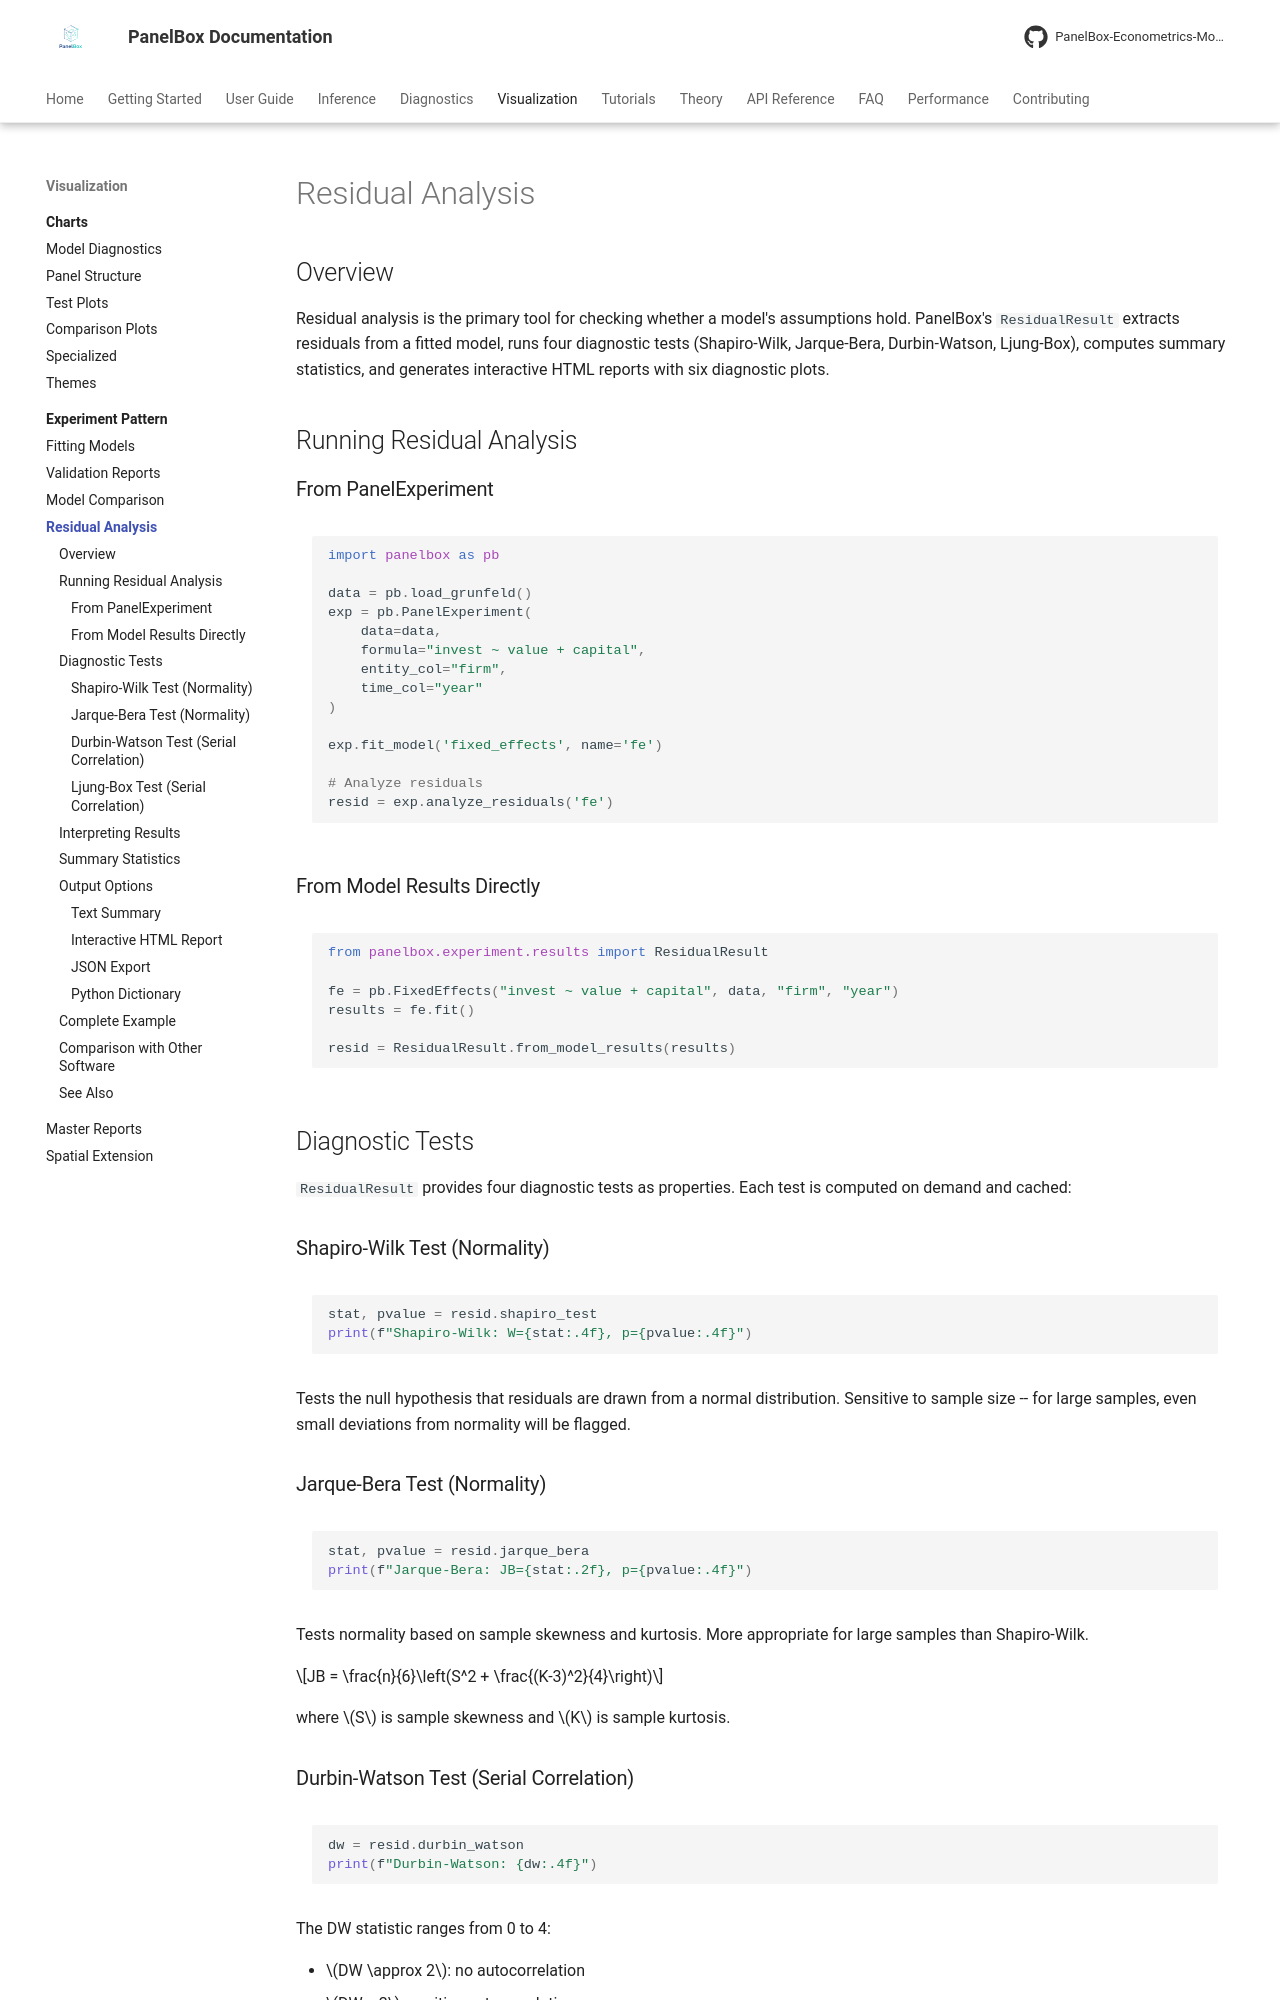

repository: PanelBox-Econometrics-Model/panelbox · page: visualization/experiment/residuals/index.html · generator: mkdocs

---
title: "Residual Analysis"
description: "Comprehensive residual diagnostics with interactive plots and statistical tests in PanelBox"
---

# Residual Analysis

## Overview

Residual analysis is the primary tool for checking whether a model's assumptions hold. PanelBox's `ResidualResult` extracts residuals from a fitted model, runs four diagnostic tests (Shapiro-Wilk, Jarque-Bera, Durbin-Watson, Ljung-Box), computes summary statistics, and generates interactive HTML reports with six diagnostic plots.

## Running Residual Analysis

### From PanelExperiment

```python
import panelbox as pb

data = pb.load_grunfeld()
exp = pb.PanelExperiment(
    data=data,
    formula="invest ~ value + capital",
    entity_col="firm",
    time_col="year"
)

exp.fit_model('fixed_effects', name='fe')

# Analyze residuals
resid = exp.analyze_residuals('fe')
```

### From Model Results Directly

```python
from panelbox.experiment.results import ResidualResult

fe = pb.FixedEffects("invest ~ value + capital", data, "firm", "year")
results = fe.fit()

resid = ResidualResult.from_model_results(results)
```

## Diagnostic Tests

`ResidualResult` provides four diagnostic tests as properties. Each test is computed on demand and cached:

### Shapiro-Wilk Test (Normality)

```python
stat, pvalue = resid.shapiro_test
print(f"Shapiro-Wilk: W={stat:.4f}, p={pvalue:.4f}")
```

Tests the null hypothesis that residuals are drawn from a normal distribution. Sensitive to sample size -- for large samples, even small deviations from normality will be flagged.

### Jarque-Bera Test (Normality)

```python
stat, pvalue = resid.jarque_bera
print(f"Jarque-Bera: JB={stat:.2f}, p={pvalue:.4f}")
```

Tests normality based on sample skewness and kurtosis. More appropriate for large samples than Shapiro-Wilk.

$$JB = \frac{n}{6}\left(S^2 + \frac{(K-3)^2}{4}\right)$$

where $S$ is sample skewness and $K$ is sample kurtosis.

### Durbin-Watson Test (Serial Correlation)

```python
dw = resid.durbin_watson
print(f"Durbin-Watson: {dw:.4f}")
```

The DW statistic ranges from 0 to 4:

- $DW \approx 2$: no autocorrelation
- $DW < 2$: positive autocorrelation
- $DW > 2$: negative autocorrelation
